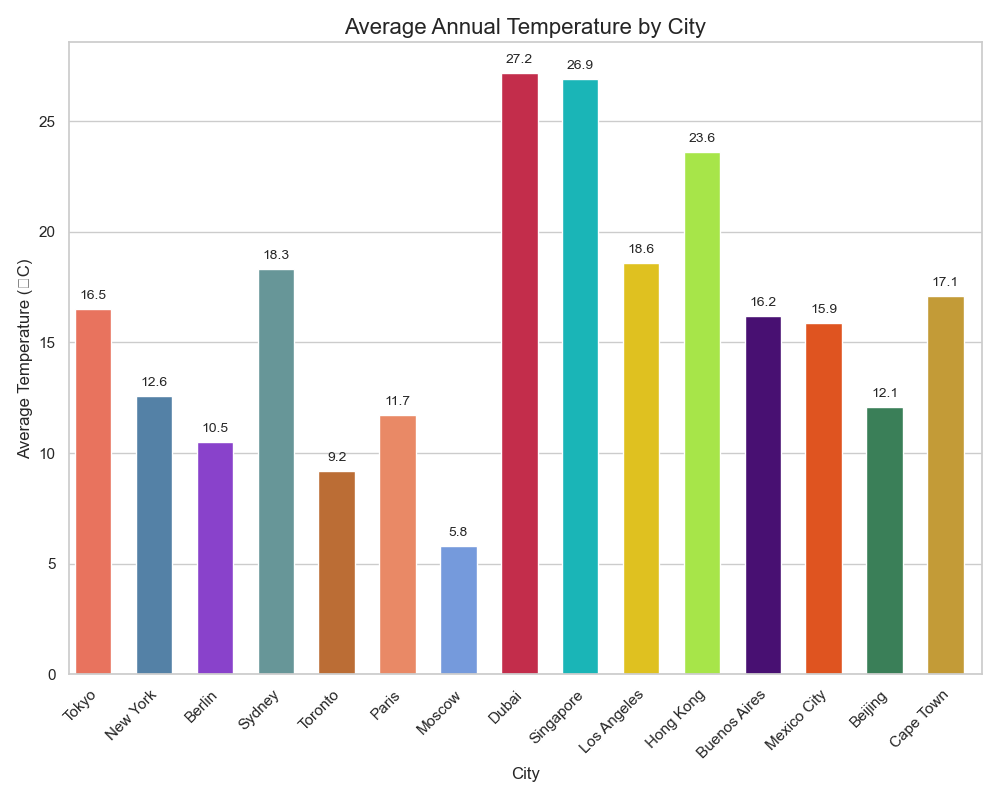

Source data for this figure (header and first rows):
City, Average Temperature (°C)
Tokyo, 16.5
New York, 12.6
Berlin, 10.5
Sydney, 18.3
Toronto, 9.2
Paris, 11.7
Moscow, 5.8
Dubai, 27.2
Singapore, 26.9
Los Angeles, 18.6
Hong Kong, 23.6
Buenos Aires, 16.2
Mexico City, 15.9
Beijing, 12.1
Cape Town, 17.1
